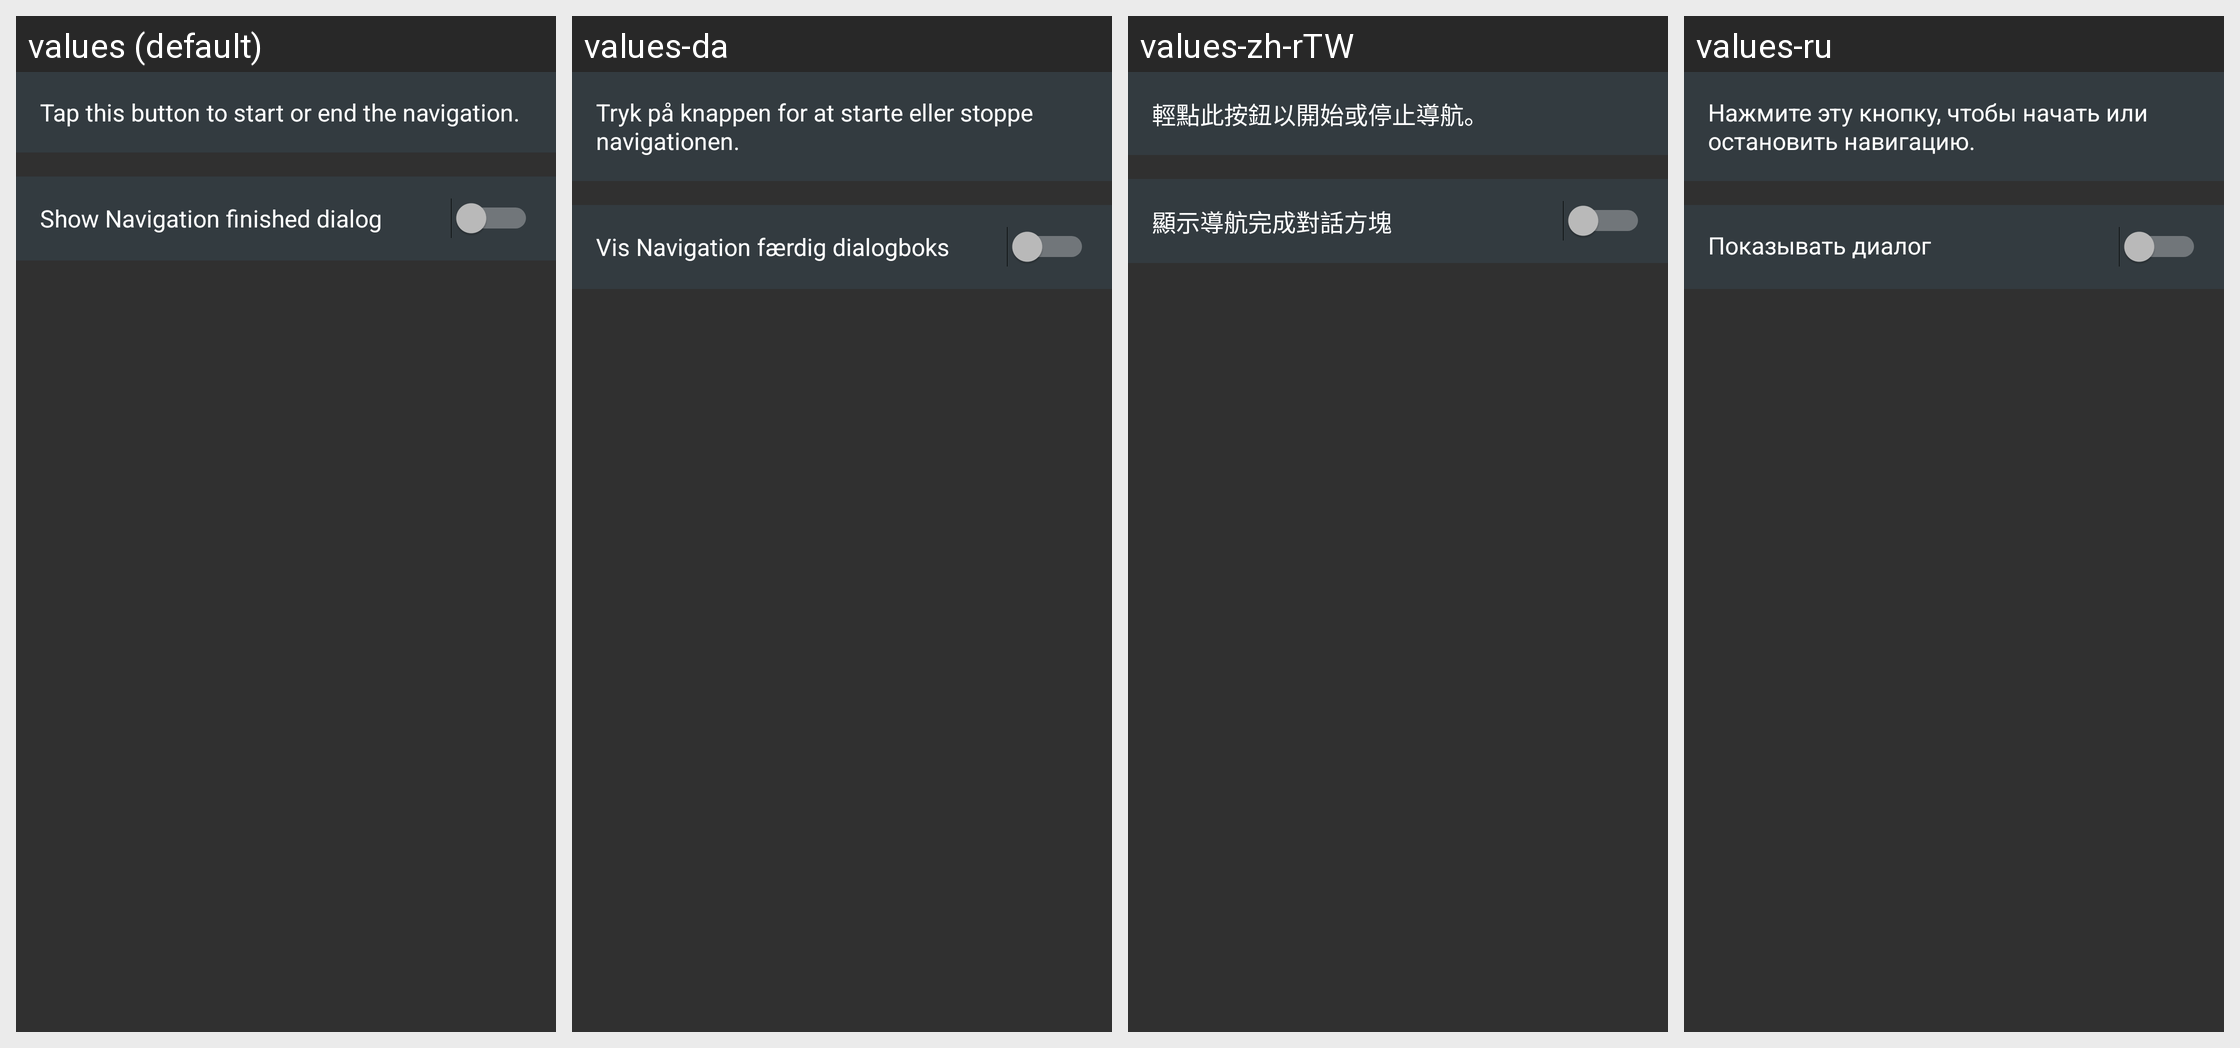

Strings drawn on this Android screen and how each of the app's shown locales translates them:
Android screen res/layout/quick_action_start_stop_navigation.xml rendered under 4 locales, left to right: values (default), values-da, values-zh-rTW, values-ru. Device: Nexus 5 (rendered at 1080×1920; each locale shown at half size, 540×960, under a caption strip naming it); theme OsmandDarkTheme.
Other locales in the repository, not shown: values-af, values-ar, values-az, values-be, values-be-rBY, values-bg, values-bn, values-bs, values-ca, values-cs, values-cy, values-de, values-el, values-en-rGB, values-eo, values-es, values-es-rAR, values-es-rUS, values-et, values-eu, values-fa, values-fi, values-fr, values-gl, values-he, values-hr, values-hu, values-hy, values-id, values-is, values-it, values-ja, values-ka, values-kn, values-ko, values-ku, values-lt, values-lv, values-ml, values-mr, values-nb, values-nl, values-nn, values-pl, values-pt, values-pt-rBR, values-ro, values-sc, values-sk, values-sl, values-sq, values-sr, values-sv, values-tr, values-uk, values-vi, values-zh-rCN.
Strings drawn on this screen, with the default value and each locale's value (text and hints the layout hard-codes, and strings that could not be matched under every locale, appear in the picture but are not listed):

quick_action_start_stop_navigation_descr
  values: Tap this button to start or end the navigation.
  values-da: Tryk på knappen for at starte eller stoppe navigationen.
  values-zh-rTW: 輕點此按鈕以開始或停止導航。
  values-ru: Нажмите эту кнопку, чтобы начать или остановить навигацию.

quick_action_show_navigation_finish_dialog
  values: Show Navigation finished dialog
  values-da: Vis Navigation færdig dialogboks
  values-zh-rTW: 顯示導航完成對話方塊
  values-ru: Показывать диалог завершения навигации
